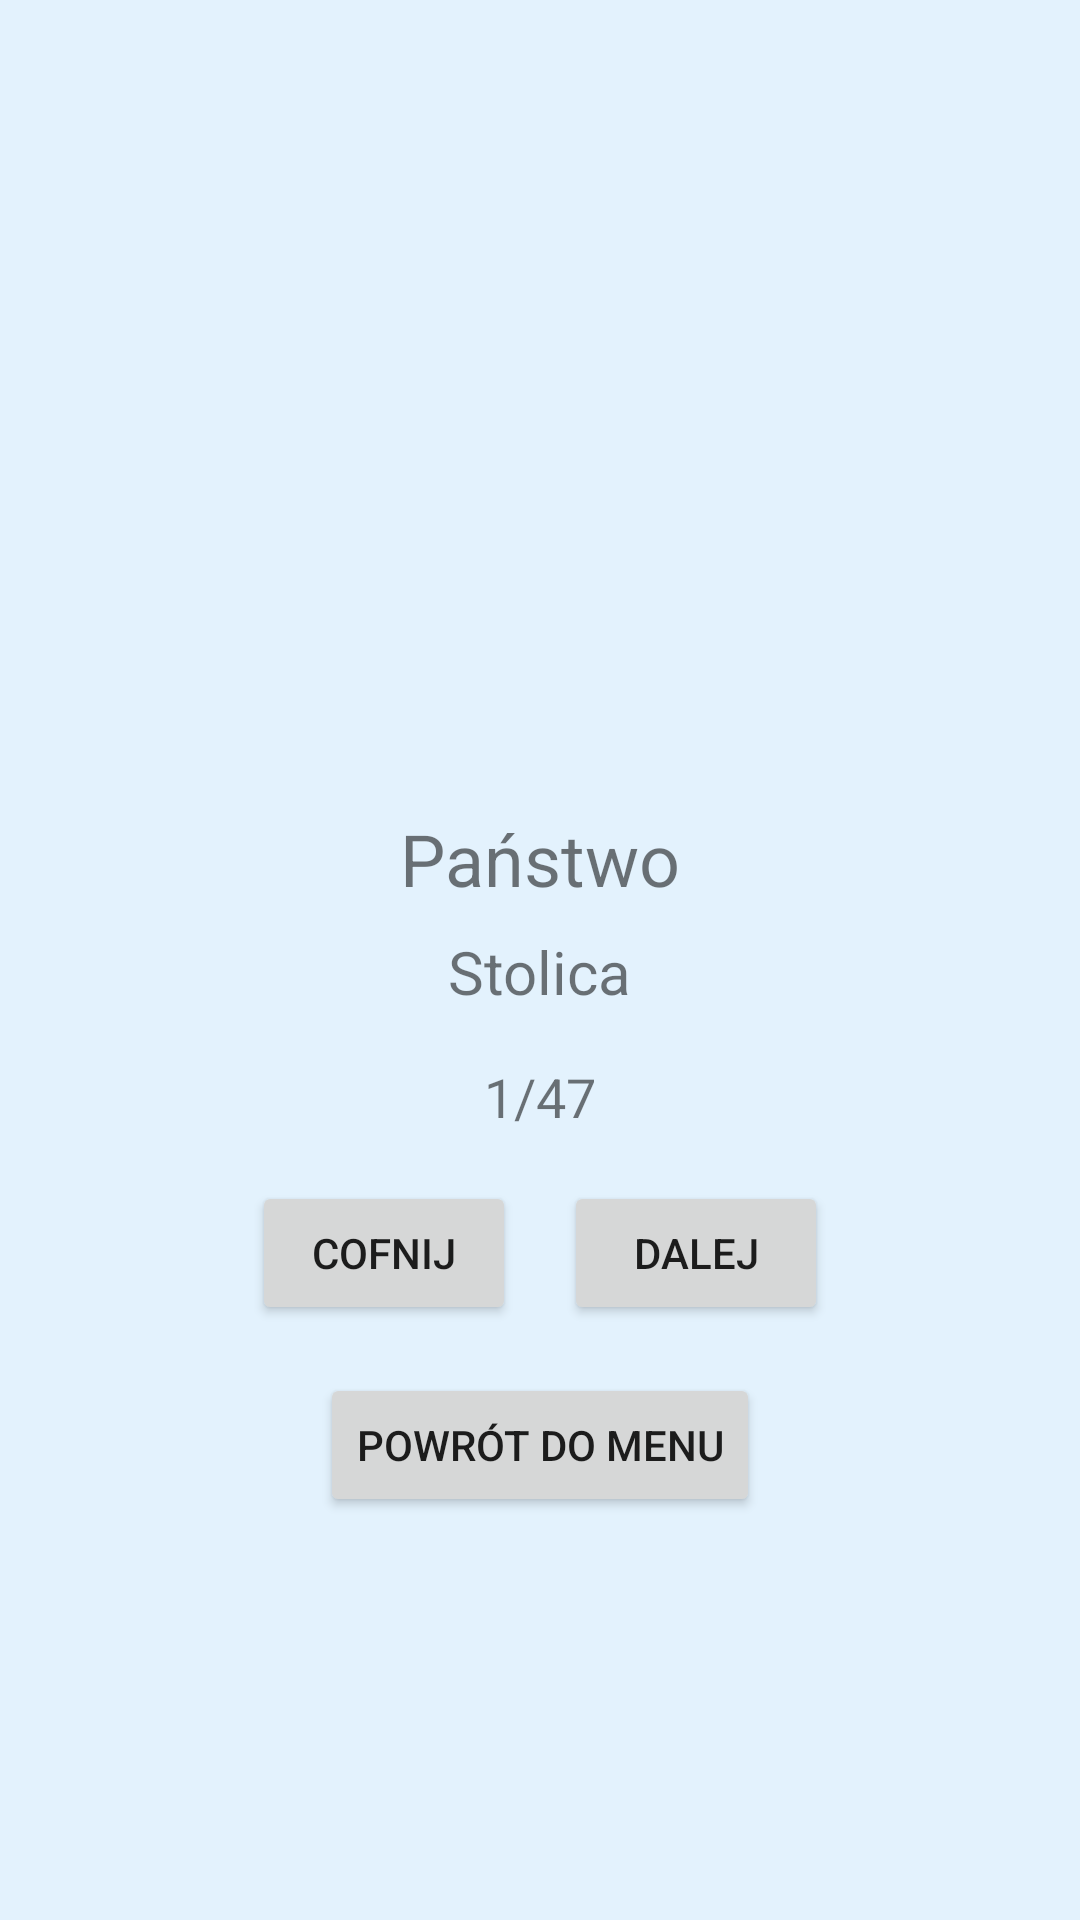

Produce the Android XML layout that renders to this screen, including the resource entries it uses.
<!-- AndroidManifest.xml: application theme Theme.QuizStolice -->
<!-- res/layout/activity_learning.xml -->
<?xml version="1.0" encoding="utf-8"?>
<LinearLayout
    xmlns:android="http://schemas.android.com/apk/res/android"
    android:layout_width="match_parent"
    android:layout_height="match_parent"
    android:orientation="vertical"
    android:gravity="center"
    android:padding="16dp">

    
    <ImageView
        android:id="@+id/flag_image"
        android:layout_width="200dp"
        android:layout_height="120dp"
        android:layout_marginBottom="16dp"
        android:contentDescription="@string/app_name" />

    
    <TextView
        android:id="@+id/country_name"
        android:layout_width="wrap_content"
        android:layout_height="wrap_content"
        android:text="Państwo"
        android:textSize="24sp"
        android:layout_marginBottom="8dp" />

    
    <TextView
        android:id="@+id/capital_name"
        android:layout_width="wrap_content"
        android:layout_height="wrap_content"
        android:text="Stolica"
        android:textSize="20sp"
        android:layout_marginBottom="16dp" />

    
    <TextView
        android:id="@+id/counter_text"
        android:layout_width="wrap_content"
        android:layout_height="wrap_content"
        android:text="1/47"
        android:textSize="18sp"
        android:layout_marginBottom="16dp" />

    
    <LinearLayout
        android:layout_width="match_parent"
        android:layout_height="wrap_content"
        android:orientation="horizontal"
        android:gravity="center">

        
        <Button
            android:id="@+id/btn_back"
            android:layout_width="wrap_content"
            android:layout_height="wrap_content"
            android:text="Cofnij"
            android:layout_marginEnd="16dp" />

        
        <Button
            android:id="@+id/btn_next"
            android:layout_width="wrap_content"
            android:layout_height="wrap_content"
            android:text="Dalej" />
    </LinearLayout>

    
    <Button
        android:id="@+id/btn_menu"
        android:layout_width="wrap_content"
        android:layout_height="wrap_content"
        android:text="Powrót do menu"
        android:layout_marginTop="16dp" />
</LinearLayout>
<!-- resources referenced by this layout -->
<resources>
  <string name="app_name">QuizStolice</string>
  <style name="Theme.QuizStolice" parent="Base.Theme.QuizStolice">
          
      </style>
  <style name="Base.Theme.QuizStolice" parent="Theme.MaterialComponents.DayNight.NoActionBar">
          
          <item name="colorPrimary">@color/teal_700</item>
          <item name="colorPrimaryVariant">@color/teal_200</item>
          <item name="colorSecondary">@color/purple_500</item>
          <item name="android:windowBackground">@color/cream</item>
      </style>
  <color name="teal_700">#018786</color>
  <color name="teal_200">#03DAC5</color>
  <color name="purple_500">#6200EE</color>
  <color name="cream">#E3F2FD</color>
</resources>
